Run: headless pygame with SDL's dummy video driver; simulated clock (each Clock.tick advances the game by its frame time, no real sleeping); random seed 0; keys injected as events and as key.get_pressed() state; no mouse input.
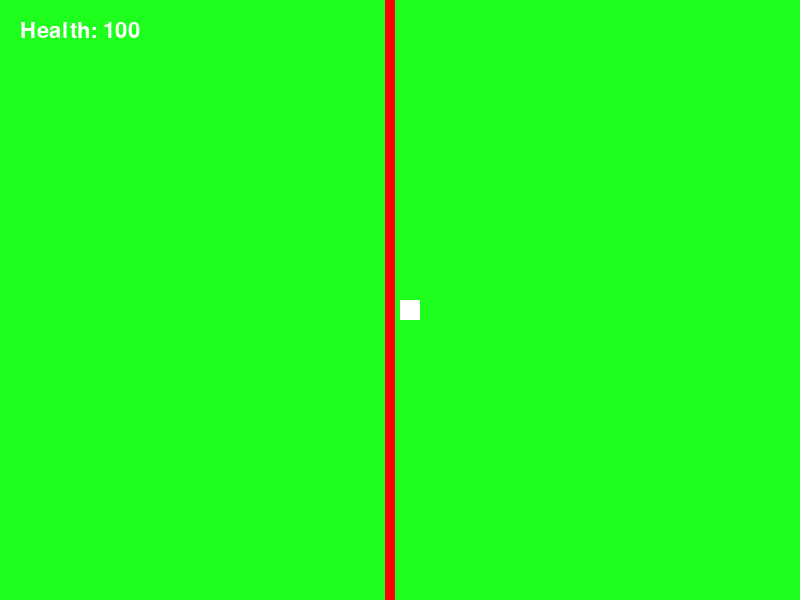
Frame 1 of 4 · flips 1–60 · no input
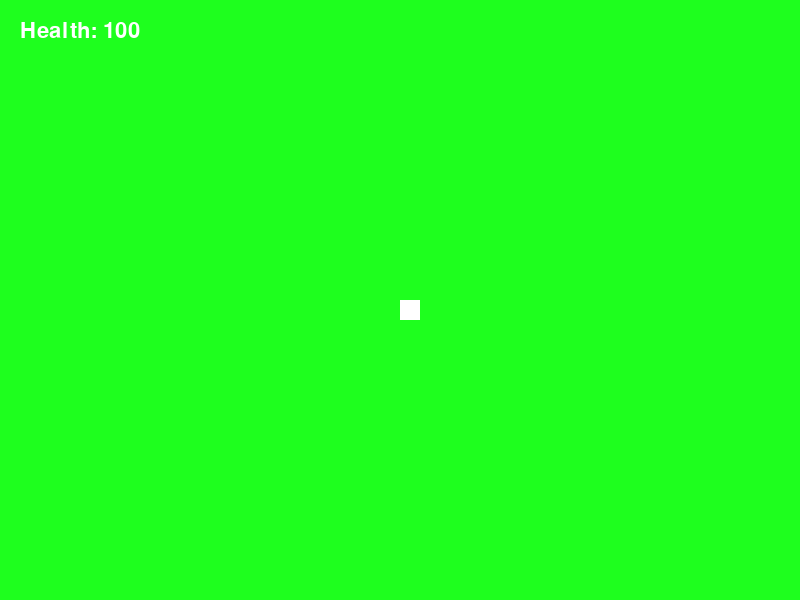
Frame 2 of 4 · flips 61–180 · tapped SPACE, RETURN · held RIGHT (→), D
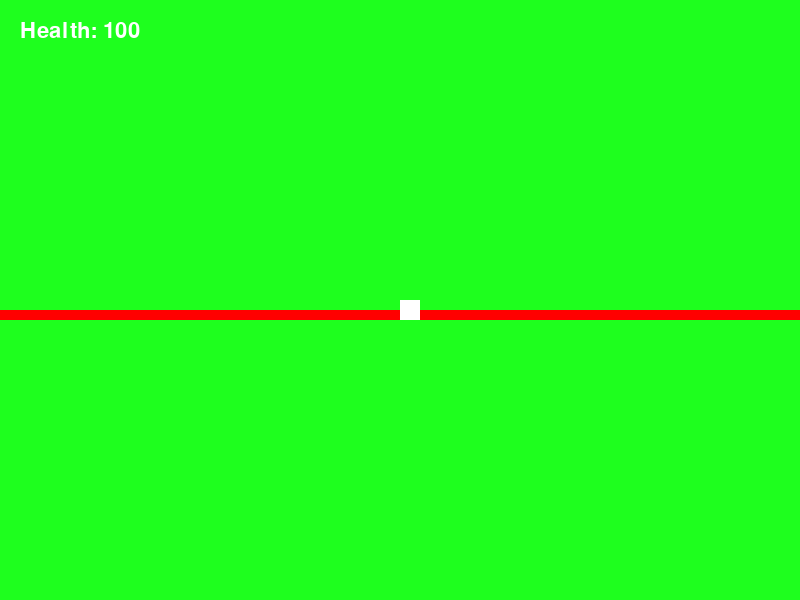
Frame 3 of 4 · flips 181–300 · held DOWN (↓), S
Frame 4 of 4 · flips 301–420 · held LEFT (←), A, UP (↑), W · screen same as frame 1, image omitted

The pygame program that drew these frames:

import pygame


class Player:
    def __init__(self, x, y, speed, health, graphic):
        self.x = x
        self.y = y
        self.speed = speed
        self.health = health
        self.graphic = graphic
        self.font = pygame.font.SysFont("roboto", 32)

    def draw(self, screen):
        pygame.draw.rect(screen, (255, 255, 255), (SCREEN_WIDTH/2, SCREEN_HEIGHT/2, self.graphic, self.graphic))

    def drawstats(self, screen):
        text_surface = self.font.render(f"Health: {self.health}", True, WHITE)
        text_rect = text_surface.get_rect(topleft=(20, 20))
        screen.blit(text_surface, text_rect)

    def relateX(self, x):
        X = x + SCREEN_WIDTH/2 - self.x
        return X
    
    def relateY(self, y):
            Y = y + SCREEN_HEIGHT/2 - self.y
            return Y

    def damage(self, damn):
        self.health -= damn

border = {
    "XLeft": 0,
    "XRight": 3200,
    "YTop": 0,
    "YBottom": 1600,
}

SCREEN_WIDTH = 800
SCREEN_HEIGHT = 600
BG_COLOUR = (30, 255, 30)
WHITE = (255, 255, 255)

pygame.init()

screen = pygame.display.set_mode((SCREEN_WIDTH, SCREEN_HEIGHT))
pygame.display.set_caption("Dungeons of Dagestan")

clock = pygame.time.Clock()
player = Player(15, border["YBottom"]/2, 10, 100, 20)

running = True

while running:
    for event in pygame.event.get():
        if event.type == pygame.QUIT:
            running = False

    # Controlls:
    keys = pygame.key.get_pressed()
    if keys[pygame.K_a]:
        player.x -= player.speed
    if keys[pygame.K_d]:
        player.x += player.speed
    if keys[pygame.K_w]:
        player.y -= player.speed
    if keys[pygame.K_s]:
        player.y += player.speed

    # Bordering:
    if player.x <= border["XLeft"]:
        player.x = border["XLeft"]
    if player.x >= border["XRight"] - player.graphic:
        player.x = border["XRight"] - player.graphic
    if player.y <= border["YTop"]:
        player.y = border["YTop"]
    if player.y >= border["YBottom"] - player.graphic:
        player.y = border["YBottom"] - player.graphic

    screen.fill(BG_COLOUR)

    pygame.draw.rect(screen, (255, 0, 0), (player.relateX(400), player.relateY(0), 10, 10))

    pygame.draw.rect(screen, (255, 0, 0), (player.relateX(border["XLeft"]), player.relateY(0), 10, border["YBottom"]))
    pygame.draw.rect(screen, (255, 0, 0), (player.relateX(border["XRight"] - 10), player.relateY(0), 10, border["YBottom"]))
    pygame.draw.rect(screen, (255, 0, 0), (player.relateX(0), player.relateY(border["YTop"]), border["XRight"], 10))
    pygame.draw.rect(screen, (255, 0, 0), (player.relateX(0), player.relateY(border["YBottom"] - 10), border["XRight"], 10))

    player.drawstats(screen)
    player.draw(screen)

    pygame.display.flip()
    clock.tick(60)

pygame.quit()
